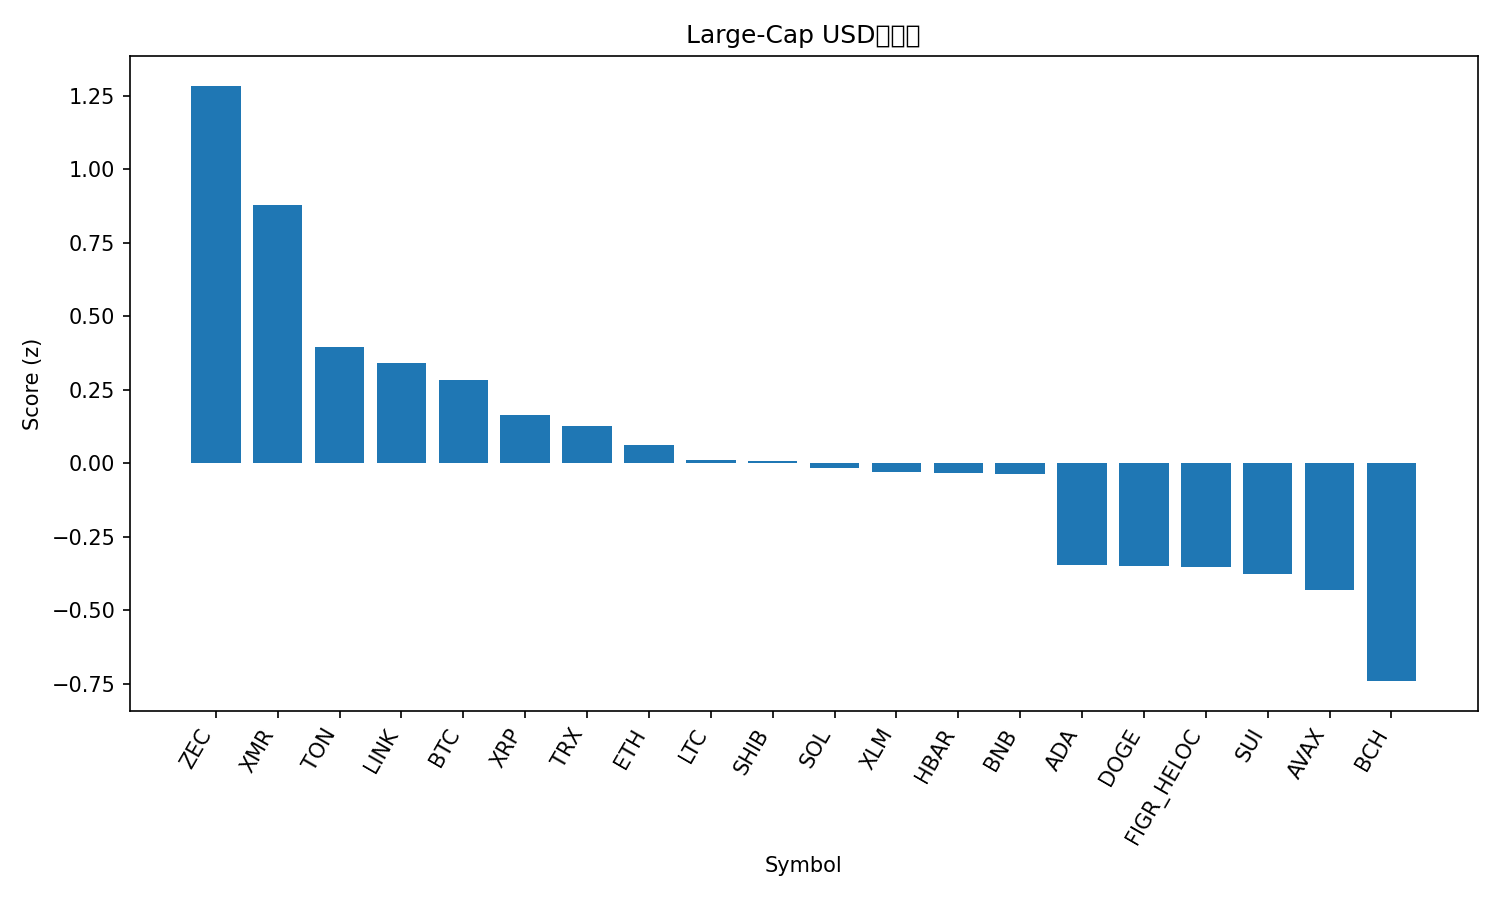

Values plotted in this chart, from the file beside it:
rank, name, symbol, price, pct_1h, pct_24h, pct_7d, pct_1h_vs_btc, pct_24h_vs_btc, pct_7d_vs_btc, market_cap_rank, market_cap, volume_usd, score
1, Zcash, ZEC, 393.0, 5.366, -5.86, 13.65, 5.058, -5.785, 16.62, 33, 6429684259, 801316759, 1.283
2, Monero, XMR, 348.8, 0.3872, 2.061, 1.402, 0.07905, 2.135, 4.372, 32, 6438111559, 138983784, 0.8784
3, Toncoin, TON, 2.29, 0.4005, -0.4506, 4.098, 0.09236, -0.3758, 7.068, 35, 5766160035, 131993444, 0.3939
4, Chainlink, LINK, 17.24, 0.702, 0.1746, -5.837, 0.3939, 0.2494, -2.868, 16, 12021005730, 471840905, 0.3412
5, Bitcoin, BTC, 110185, 0.3081, -0.0748, -2.97, 0.0, 0.0, 0.0, 1, 2196352554872, 33482053858, 0.2814
6, XRP, XRP, 2.5, 0.2905, -0.0455, -5.223, -0.01757, 0.0293, -2.253, 4, 150493738818, 1942940415, 0.1636
7, TRON, TRX, 0.296, 0.1268, -0.4416, -1.379, -0.1813, -0.3668, 1.591, 9, 28021711555, 335799547, 0.1266
8, Ethereum, ETH, 3860, 0.2035, -0.5114, -5.276, -0.1046, -0.4366, -2.306, 2, 465923091676, 15258047611, 0.06053
9, Litecoin, LTC, 98.37, -0.0005506, -0.832, -0.8303, -0.3087, -0.7572, 2.139, 30, 7522721916, 663413544, 0.008764
10, Shiba Inu, SHIB, 1.006e-05, 0.3185, -0.9299, -3.946, 0.0104, -0.8551, -0.9769, 34, 5926968762, 109138565, 0.005625
11, Solana, SOL, 184.4, 0.4818, -0.8362, -7.584, 0.1737, -0.7614, -4.614, 6, 101856132609, 3124756584, -0.01554
12, Stellar, XLM, 0.3037, 0.5373, -0.8349, -8.433, 0.2292, -0.7601, -5.463, 20, 9733666155, 98119139, -0.03101
13, Hedera, HBAR, 0.1943, 0.721, -3.366, 7.891, 0.4129, -3.291, 10.86, 27, 8242774268, 244428993, -0.03551
14, BNB, BNB, 1080, 0.4074, -1.166, -4.744, 0.09928, -1.091, -1.775, 5, 148577860034, 994759261, -0.03732
15, Cardano, ADA, 0.6007, 0.4544, -1.673, -11.52, 0.1463, -1.598, -8.547, 11, 21975985654, 628544251, -0.3463
16, Dogecoin, DOGE, 0.1837, 0.3148, -1.738, -9.548, 0.006721, -1.663, -6.579, 10, 27841586483, 845309351, -0.3509
17, Figure Heloc, FIGR_HELOC, 1.017, 0.0, -2.748, 1.697, -0.3081, -2.673, 4.667, 15, 13617887337, 529123, -0.3521
18, Sui, SUI, 2.32, 0.7826, -2.253, -12.11, 0.4745, -2.178, -9.142, 25, 8543976829, 538245893, -0.3767
19, Avalanche, AVAX, 18.29, 0.2266, -1.842, -10.24, -0.08151, -1.767, -7.27, 29, 7804940888, 274251161, -0.4302
20, Bitcoin Cash, BCH, 533.5, 0.03414, -3.915, -2.739, -0.274, -3.84, 0.2307, 18, 10639302865, 293917445, -0.7418
21, Hyperliquid, HYPE, 41.76, 0.7438, -4.558, -11.17, 0.4356, -4.483, -8.198, 17, 11301400040, 384312228, -0.8879
